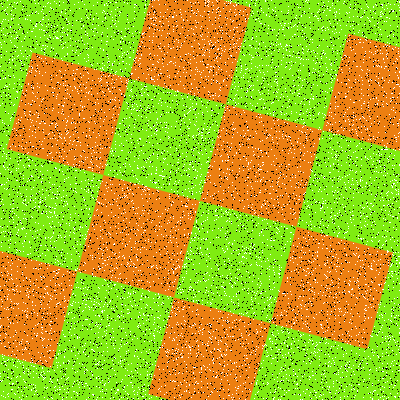

Source data for this figure (header and first rows):
Type, X, Y
Salt, 358, 334
Salt, 56, 357
Salt, 317, 352
Salt, 278, 66
Salt, 87, 17
Salt, 387, 250
Salt, 136, 31
Salt, 186, 257
Salt, 8, 377
Salt, 364, 332
Salt, 118, 49
Salt, 249, 70
Salt, 155, 328
Salt, 154, 125
Salt, 234, 363
Salt, 331, 78
Salt, 12, 144
Salt, 138, 270
Salt, 214, 220
Salt, 238, 46
Salt, 68, 360
Salt, 220, 351
Salt, 335, 19
Salt, 223, 250
Salt, 265, 328
Salt, 41, 50
Salt, 176, 39
Salt, 372, 385
Salt, 236, 104
Salt, 209, 275
Salt, 315, 352
Salt, 54, 32
Salt, 169, 33
Salt, 133, 36
Salt, 338, 164
Salt, 244, 248
Salt, 184, 245
Salt, 237, 40
Salt, 352, 211
Salt, 64, 296
Salt, 86, 304
Salt, 153, 126
Salt, 354, 254
Salt, 52, 221
Salt, 346, 386
Salt, 151, 135
Salt, 208, 256
Salt, 204, 44
Salt, 361, 108
Salt, 189, 289
Salt, 257, 332
Salt, 41, 300
Salt, 157, 317
Salt, 259, 324
Salt, 296, 195
Salt, 189, 384
Salt, 287, 107
Salt, 16, 168
Salt, 365, 310
Salt, 222, 161
... 15,940 more rows
